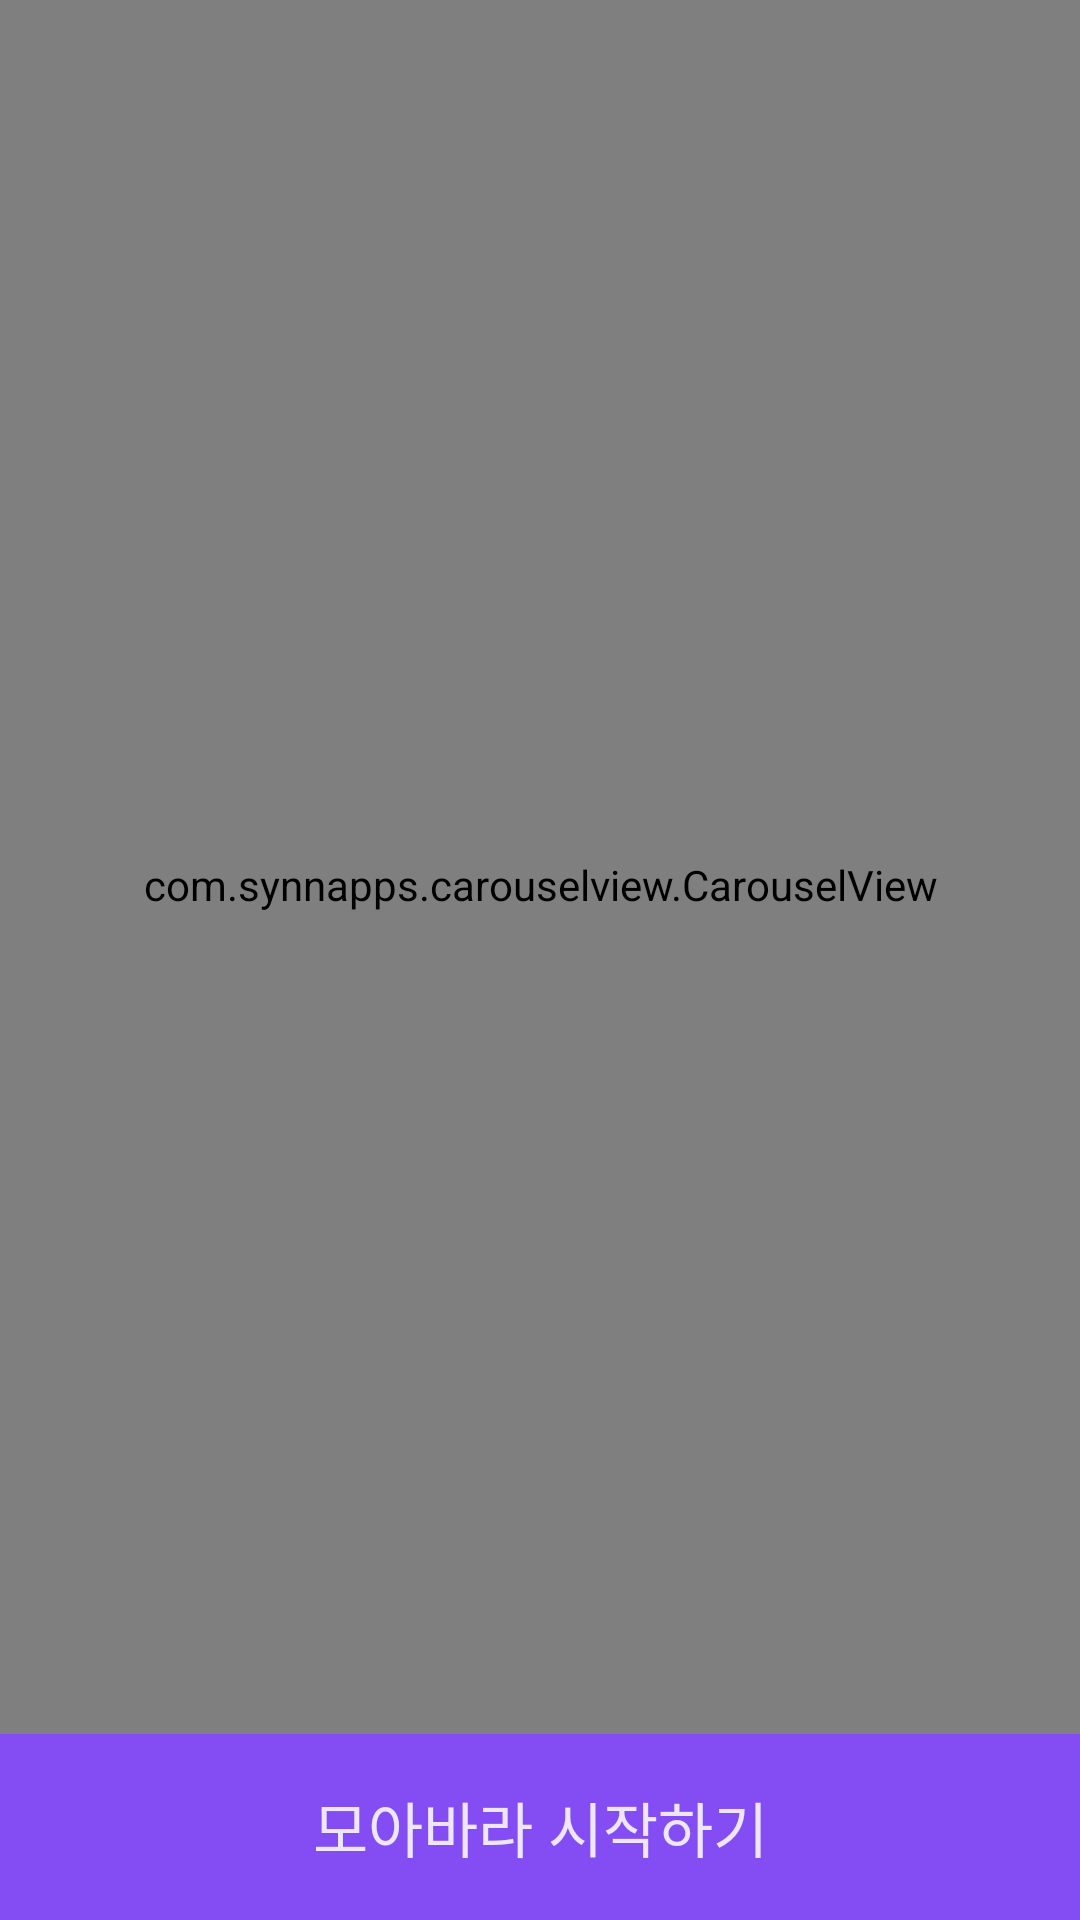

Layout XML and referenced resources for this Android screen:
<!-- AndroidManifest.xml: application theme Theme.TakeALook.NoActionBar -->
<!-- res/layout/activity_guide.xml -->
<?xml version="1.0" encoding="utf-8"?>
<androidx.constraintlayout.widget.ConstraintLayout
    xmlns:android="http://schemas.android.com/apk/res/android"
    xmlns:app="http://schemas.android.com/apk/res-auto"
    xmlns:tools="http://schemas.android.com/tools"
    android:layout_width="match_parent"
    android:layout_height="match_parent"
    app:layout_constraintStart_toStartOf="parent"
    app:layout_constraintTop_toTopOf="parent">

    <LinearLayout
        android:layout_width="match_parent"
        android:layout_height="match_parent"
        android:background="#23252D"
        android:gravity="center_horizontal"
        android:orientation="vertical"
        app:layout_constraintStart_toStartOf="parent"
        app:layout_constraintTop_toTopOf="parent">


        <androidx.constraintlayout.widget.ConstraintLayout
            android:layout_width="match_parent"
            android:layout_height="match_parent"
            app:layout_constraintBottom_toBottomOf="parent"
            app:layout_constraintStart_toStartOf="parent">

            <LinearLayout
                android:layout_width="match_parent"
                android:layout_height="match_parent"
                android:orientation="vertical"
                app:layout_constraintStart_toStartOf="parent"
                app:layout_constraintTop_toTopOf="parent">

                <com.synnapps.carouselview.CarouselView
                    android:id="@+id/cview"
                    android:layout_width="match_parent"
                    android:layout_height="match_parent"
                    android:layout_marginBottom="50dp"
                    android:background="#000000"
                    android:visibility="visible"
                    app:disableAutoPlayOnUserInteraction="false"
                    app:fillColor="#FFFFFFFF"
                    app:indicatorMarginVertical="158dp"
                    app:pageColor="#00000000"
                    app:radius="4dp"
                    app:slideInterval="3000"
                    app:strokeColor="#FF777777"
                    app:strokeWidth="1dp"
                    tools:visibility="visible" />

            </LinearLayout>

            <LinearLayout
                android:layout_width="match_parent"
                android:layout_height="wrap_content"
                android:orientation="horizontal"
                app:layout_constraintBottom_toBottomOf="parent"
                app:layout_constraintStart_toStartOf="parent">

                <androidx.appcompat.widget.AppCompatButton
                    android:id="@+id/button_next"
                    style="@style/Widget.AppCompat.Button"
                    android:layout_width="wrap_content"
                    android:layout_height="62dp"
                    android:layout_weight="1"
                    android:background="#844DF3"
                    android:text="모아바라 시작하기"
                    android:textColor="#EDE6FD"
                    android:textSize="20dp" />
            </LinearLayout>

        </androidx.constraintlayout.widget.ConstraintLayout>

    </LinearLayout>

</androidx.constraintlayout.widget.ConstraintLayout>
<!-- resources referenced by this layout -->
<resources>
  <style name="Theme.TakeALook.NoActionBar">
          <item name="windowActionBar">false</item>
          <item name="windowNoTitle">true</item>
          <item name="colorPrimary">#373735</item>
          <item name="colorAccent">#373735</item>
          <item name="colorPrimaryDark">#000000</item>
          <item name="android:windowContentOverlay">@null</item>
          <item name="android:windowIsTranslucent">true</item>
      </style>
</resources>
